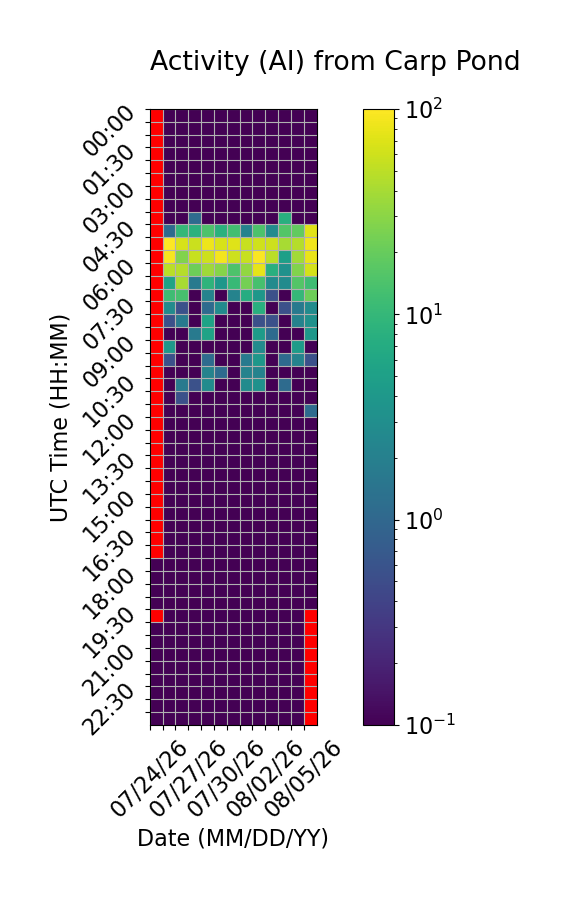

Source data for this figure (header and first rows):
Time (UTC), 07/24/26, 07/25/26, 07/26/26, 07/27/26, 07/28/26, 07/29/26, 07/30/26, 07/31/26, 08/01/26, 08/02/26, 08/03/26, 08/04/26, 08/05/26
00:00, , 0.0, 0.0, 0.0, 0.0, 0.0, 0.0, 0.0, 0.0, 0.0, 0.0, 0.0, 0.0
00:30, , 0.0, 0.0, 0.0, 0.0, 0.0, 0.0, 0.0, 0.0, 0.0, 0.0, 0.0, 0.0
01:00, , 0.0, 0.0, 0.0, 0.0, 0.0, 0.0, 0.0, 0.0, 0.0, 0.0, 0.0, 0.0
01:30, , 0.0, 0.0, 0.0, 0.0, 0.0, 0.0, 0.0, 0.0, 0.0, 0.0, 0.0, 0.0
02:00, , 0.0, 0.0, 0.0, 0.0, 0.0, 0.0, 0.0, 0.0, 0.0, 0.0, 0.0, 0.0
02:30, , 0.0, 0.0, 0.0, 0.0, 0.0, 0.0, 0.0, 0.0, 0.0, 0.0, 0.0, 0.0
03:00, , 0.0, 0.0, 0.0, 0.0, 0.0, 0.0, 0.0, 0.0, 0.0, 0.0, 0.0, 0.0
03:30, , 0.0, 0.0, 0.0, 0.0, 0.0, 0.0, 0.0, 0.0, 0.0, 0.0, 0.0, 0.0
04:00, , 0.0, 0.0, 1.111, 0.0, 0.0, 0.0, 0.0, 0.0, 0.0, 7.778, 0.0, 0.0
04:30, , 1.111, 10.0, 8.333, 14.44, 8.333, 12.22, 2.222, 14.44, 2.778, 15.56, 18.89, 73.33
05:00, , 98.89, 65.0, 57.22, 85, 65.0, 70.56, 56.11, 60.56, 58.89, 40.56, 46.11, 86.11
05:30, , 90.56, 26.67, 55.56, 58.89, 88.89, 58.89, 56.67, 95.0, 48.33, 5.0, 38.33, 80.0
06:00, , 48.89, 46.67, 21.67, 37.22, 28.33, 14.44, 32.78, 76.67, 7.778, 3.333, 27.22, 63.89
06:30, , 5.556, 40.56, 1.667, 8.889, 3.889, 10.56, 23.33, 13.33, 2.778, 2.778, 15.56, 11.67
07:00, , 11.67, 13.33, 0.0, 2.222, 0.0, 2.222, 7.222, 3.889, 0.5556, 0.0, 10.0, 21.67
07:30, , 2.778, 0.5556, 0.0, 1.111, 2.778, 0.0, 0.0, 7.778, 0.0, 0.5556, 1.667, 2.778
08:00, , 0.5556, 1.667, 0.0, 5.556, 0.0, 0.0, 0.0, 0.5556, 0.5556, 0.0, 2.222, 3.333
08:30, , 0.0, 0.0, 1.667, 5.556, 0.0, 0.0, 0.0, 4.444, 1.111, 0.0, 0.0, 3.889
09:00, , 3.889, 0.0, 0.0, 0.0, 0.0, 0.0, 0.0, 2.778, 0.0, 0.0, 4.444, 0.0
09:30, , 0.5556, 0.0, 0.0, 1.111, 0.0, 0.0, 1.667, 3.889, 0.0, 1.111, 2.222, 0.5556
10:00, , 0.0, 0.0, 0.0, 2.222, 1.111, 0.0, 2.222, 2.222, 0.0, 0.0, 0.0, 0.0
10:30, , 0.0, 1.667, 0.5556, 2.778, 0.0, 0.0, 2.778, 3.333, 0.0, 1.111, 0.0, 0.0
11:00, , 0.0, 0.5556, 0.0, 0.0, 0.0, 0.0, 0.0, 0.0, 0.0, 0.0, 0.0, 0.0
11:30, , 0.0, 0.0, 0.0, 0.0, 0.0, 0.0, 0.0, 0.0, 0.0, 0.0, 0.0, 1.111
12:00, , 0.0, 0.0, 0.0, 0.0, 0.0, 0.0, 0.0, 0.0, 0.0, 0.0, 0.0, 0.0
12:30, , 0.0, 0.0, 0.0, 0.0, 0.0, 0.0, 0.0, 0.0, 0.0, 0.0, 0.0, 0.0
13:00, , 0.0, 0.0, 0.0, 0.0, 0.0, 0.0, 0.0, 0.0, 0.0, 0.0, 0.0, 0.0
13:30, , 0.0, 0.0, 0.0, 0.0, 0.0, 0.0, 0.0, 0.0, 0.0, 0.0, 0.0, 0.0
14:00, , 0.0, 0.0, 0.0, 0.0, 0.0, 0.0, 0.0, 0.0, 0.0, 0.0, 0.0, 0.0
14:30, , 0.0, 0.0, 0.0, 0.0, 0.0, 0.0, 0.0, 0.0, 0.0, 0.0, 0.0, 0.0
15:00, , 0.0, 0.0, 0.0, 0.0, 0.0, 0.0, 0.0, 0.0, 0.0, 0.0, 0.0, 0.0
15:30, , 0.0, 0.0, 0.0, 0.0, 0.0, 0.0, 0.0, 0.0, 0.0, 0.0, 0.0, 0.0
16:00, , 0.0, 0.0, 0.0, 0.0, 0.0, 0.0, 0.0, 0.0, 0.0, 0.0, 0.0, 0.0
16:30, , 0.0, 0.0, 0.0, 0.0, 0.0, 0.0, 0.0, 0.0, 0.0, 0.0, 0.0, 0.0
17:00, , 0.0, 0.0, 0.0, 0.0, 0.0, 0.0, 0.0, 0.0, 0.0, 0.0, 0.0, 0.0
17:30, 0.0, 0.0, 0.0, 0.0, 0.0, 0.0, 0.0, 0.0, 0.0, 0.0, 0.0, 0.0, 0.0
18:00, 0.0, 0.0, 0.0, 0.0, 0.0, 0.0, 0.0, 0.0, 0.0, 0.0, 0.0, 0.0, 0.0
18:30, 0.0, 0.0, 0.0, 0.0, 0.0, 0.0, 0.0, 0.0, 0.0, 0.0, 0.0, 0.0, 0.0
19:00, 0.0, 0.0, 0.0, 0.0, 0.0, 0.0, 0.0, 0.0, 0.0, 0.0, 0.0, 0.0, 0.0
19:30, , 0.0, 0.0, 0.0, 0.0, 0.0, 0.0, 0.0, 0.0, 0.0, 0.0, 0.0, 
20:00, 0.0, 0.0, 0.0, 0.0, 0.0, 0.0, 0.0, 0.0, 0.0, 0.0, 0.0, 0.0, 
20:30, 0.0, 0.0, 0.0, 0.0, 0.0, 0.0, 0.0, 0.0, 0.0, 0.0, 0.0, 0.0, 
21:00, 0.0, 0.0, 0.0, 0.0, 0.0, 0.0, 0.0, 0.0, 0.0, 0.0, 0.0, 0.0, 
21:30, 0.0, 0.0, 0.0, 0.0, 0.0, 0.0, 0.0, 0.0, 0.0, 0.0, 0.0, 0.0, 
22:00, 0.0, 0.0, 0.0, 0.0, 0.0, 0.0, 0.0, 0.0, 0.0, 0.0, 0.0, 0.0, 
22:30, 0.0, 0.0, 0.0, 0.0, 0.0, 0.0, 0.0, 0.0, 0.0, 0.0, 0.0, 0.0, 
23:00, 0.0, 0.0, 0.0, 0.0, 0.0, 0.0, 0.0, 0.0, 0.0, 0.0, 0.0, 0.0, 
23:30, 0.0, 0.0, 0.0, 0.0, 0.0, 0.0, 0.0, 0.0, 0.0, 0.0, 0.0, 0.0, 
